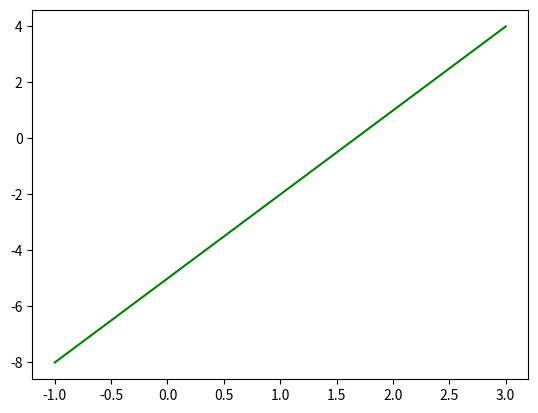

The matplotlib source for this figure:
import matplotlib.pyplot as plt
import numpy as np

rangel = [-1, 3]
p = np.array([3])
print((type(rangel), type(p)))
plt.plot(rangel, p * rangel - 5, c='green')
plt.show()
